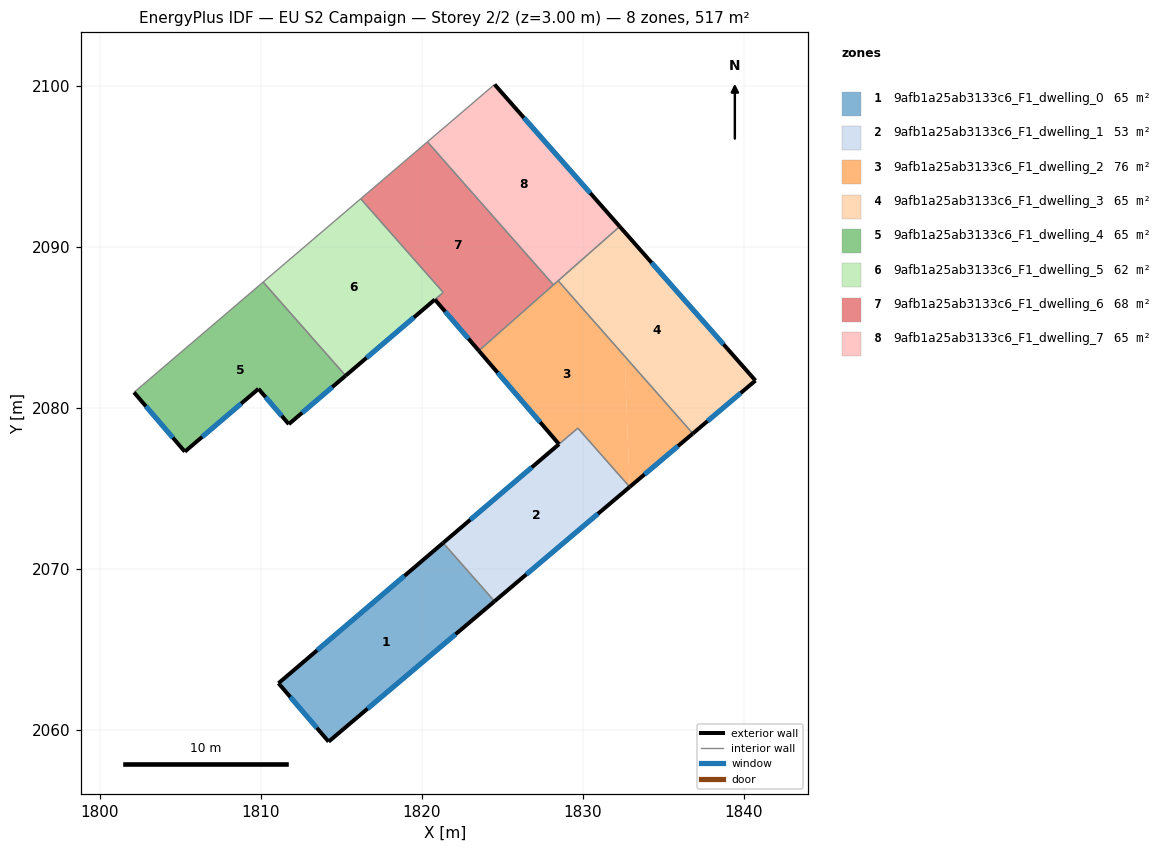
=== STOREY PLAN SPEC (per zone: floor XY polygon, exterior-wall plan segments, windows/doors) ===
zone 1: 9afb1a25ab3133c6_F1_dwelling_0  (64.7 m²)
  floor: (1821.32, 2071.62) (1824.51, 2068.00) (1814.21, 2059.28) (1811.10, 2062.91)
  exterior wall: (1814.21, 2059.28) – (1824.51, 2068.00)  [13.5 m]
    window: (1816.63, 2061.33) – (1822.09, 2065.95)  [11.4 m²]
  exterior wall: (1811.10, 2062.91) – (1814.21, 2059.28)  [4.8 m]
    window: (1811.83, 2062.06) – (1813.48, 2060.13)  [4.0 m²]
  exterior wall: (1821.32, 2071.62) – (1811.10, 2062.91)  [13.4 m]
    window: (1818.92, 2069.57) – (1813.50, 2064.95)  [11.3 m²]
  interior walls: 1
zone 2: 9afb1a25ab3133c6_F1_dwelling_1  (53.3 m²)
  floor: (1829.68, 2078.75) (1832.90, 2075.09) (1824.51, 2068.00) (1821.32, 2071.62)
  exterior wall: (1824.51, 2068.00) – (1832.90, 2075.09)  [11.0 m]
    window: (1826.48, 2069.66) – (1830.93, 2073.43)  [9.3 m²]
  exterior wall: (1828.51, 2077.75) – (1821.32, 2071.62)  [9.5 m]
    window: (1826.83, 2076.31) – (1823.01, 2073.06)  [8.0 m²]
  interior walls: 3
zone 3: 9afb1a25ab3133c6_F1_dwelling_2  (76.0 m²)
  floor: (1828.46, 2087.90) (1832.59, 2083.21) (1832.90, 2075.09) (1829.68, 2078.75) (1828.51, 2077.75) (1823.53, 2083.55)
  floor: (1832.59, 2083.21) (1836.82, 2078.41) (1832.90, 2075.09)
  exterior wall: (1832.90, 2075.09) – (1836.82, 2078.41)  [5.1 m]
    window: (1833.82, 2075.87) – (1835.90, 2077.63)  [4.3 m²]
  exterior wall: (1823.53, 2083.55) – (1828.51, 2077.75)  [7.6 m]
    window: (1824.70, 2082.19) – (1827.34, 2079.12)  [6.4 m²]
  interior walls: 5
zone 4: 9afb1a25ab3133c6_F1_dwelling_3  (64.7 m²)
  floor: (1832.28, 2091.26) (1840.71, 2081.70) (1836.82, 2078.41) (1828.46, 2087.90)
  exterior wall: (1840.71, 2081.70) – (1832.28, 2091.26)  [12.7 m]
    window: (1838.73, 2083.95) – (1834.26, 2089.02)  [10.8 m²]
  exterior wall: (1836.82, 2078.41) – (1840.71, 2081.70)  [5.1 m]
    window: (1837.74, 2079.18) – (1839.80, 2080.93)  [4.3 m²]
  interior walls: 2
zone 5: 9afb1a25ab3133c6_F1_dwelling_4  (64.7 m²)
  floor: (1810.15, 2087.81) (1815.27, 2082.00) (1811.74, 2078.99) (1809.86, 2081.19) (1805.28, 2077.29) (1802.13, 2080.97)
  exterior wall: (1802.13, 2080.97) – (1805.28, 2077.29)  [4.8 m]
    window: (1802.87, 2080.10) – (1804.54, 2078.15)  [4.1 m²]
  exterior wall: (1811.74, 2078.99) – (1815.27, 2082.00)  [4.6 m]
    window: (1812.57, 2079.70) – (1814.44, 2081.30)  [3.9 m²]
  exterior wall: (1809.86, 2081.19) – (1811.74, 2078.99)  [2.9 m]
    window: (1810.30, 2080.67) – (1811.30, 2079.51)  [2.4 m²]
  exterior wall: (1805.28, 2077.29) – (1809.86, 2081.19)  [6.0 m]
    window: (1806.36, 2078.20) – (1808.78, 2080.27)  [5.1 m²]
  interior walls: 2
zone 6: 9afb1a25ab3133c6_F1_dwelling_5  (61.7 m²)
  floor: (1816.20, 2092.99) (1821.33, 2087.17) (1815.27, 2082.00) (1810.15, 2087.81)
  exterior wall: (1815.27, 2082.00) – (1820.80, 2086.73)  [7.3 m]
    window: (1816.57, 2083.11) – (1819.50, 2085.62)  [6.1 m²]
  interior walls: 4
zone 7: 9afb1a25ab3133c6_F1_dwelling_6  (67.6 m²)
  floor: (1820.34, 2096.52) (1828.17, 2087.64) (1823.53, 2083.55) (1820.81, 2086.73) (1821.33, 2087.17) (1816.20, 2092.99)
  exterior wall: (1820.81, 2086.73) – (1823.53, 2083.55)  [4.2 m]
    window: (1821.45, 2085.98) – (1822.89, 2084.30)  [3.5 m²]
  interior walls: 5
zone 8: 9afb1a25ab3133c6_F1_dwelling_7  (64.7 m²)
  floor: (1824.52, 2100.08) (1832.28, 2091.26) (1828.17, 2087.64) (1820.34, 2096.52)
  exterior wall: (1832.28, 2091.26) – (1824.52, 2100.08)  [11.8 m]
    window: (1830.46, 2093.34) – (1826.34, 2098.01)  [9.9 m²]
  interior walls: 4

=== DERIVED (storey summary) ===
Building: EU S2 Campaign
Storey: 2 of 2  (floor level z = 3.00 m)
Storey gross floor area: 517.3 m²
Zones on this storey: 8
  - 9afb1a25ab3133c6_F1_dwelling_0: floor 64.7 m²; exterior wall 31.7 m (95.1 m²); 3 window(s) 26.7 m²; WWR 28.1%
  - 9afb1a25ab3133c6_F1_dwelling_1: floor 53.3 m²; exterior wall 20.4 m (61.3 m²); 2 window(s) 17.2 m²; WWR 28.1%
  - 9afb1a25ab3133c6_F1_dwelling_2: floor 76.0 m²; exterior wall 12.8 m (38.3 m²); 2 window(s) 10.8 m²; WWR 28.1%
  - 9afb1a25ab3133c6_F1_dwelling_3: floor 64.7 m²; exterior wall 17.8 m (53.5 m²); 2 window(s) 15.1 m²; WWR 28.1%
  - 9afb1a25ab3133c6_F1_dwelling_4: floor 64.7 m²; exterior wall 18.4 m (55.2 m²); 4 window(s) 15.5 m²; WWR 28.1%
  - 9afb1a25ab3133c6_F1_dwelling_5: floor 61.7 m²; exterior wall 7.3 m (21.8 m²); 1 window(s) 6.1 m²; WWR 28.1%
  - 9afb1a25ab3133c6_F1_dwelling_6: floor 67.6 m²; exterior wall 4.2 m (12.6 m²); 1 window(s) 3.5 m²; WWR 28.1%
  - 9afb1a25ab3133c6_F1_dwelling_7: floor 64.7 m²; exterior wall 11.8 m (35.3 m²); 1 window(s) 9.9 m²; WWR 28.1%
Zone adjacency (shared interzone walls):
  - 9afb1a25ab3133c6_F1_dwelling_0 ↔ 9afb1a25ab3133c6_F1_dwelling_1
  - 9afb1a25ab3133c6_F1_dwelling_1 ↔ 9afb1a25ab3133c6_F1_dwelling_2
  - 9afb1a25ab3133c6_F1_dwelling_2 ↔ 9afb1a25ab3133c6_F1_dwelling_3
  - 9afb1a25ab3133c6_F1_dwelling_2 ↔ 9afb1a25ab3133c6_F1_dwelling_6
  - 9afb1a25ab3133c6_F1_dwelling_2 ↔ 9afb1a25ab3133c6_F1_dwelling_7
  - 9afb1a25ab3133c6_F1_dwelling_3 ↔ 9afb1a25ab3133c6_F1_dwelling_7
  - 9afb1a25ab3133c6_F1_dwelling_4 ↔ 9afb1a25ab3133c6_F1_dwelling_5
  - 9afb1a25ab3133c6_F1_dwelling_5 ↔ 9afb1a25ab3133c6_F1_dwelling_6
  - 9afb1a25ab3133c6_F1_dwelling_6 ↔ 9afb1a25ab3133c6_F1_dwelling_7